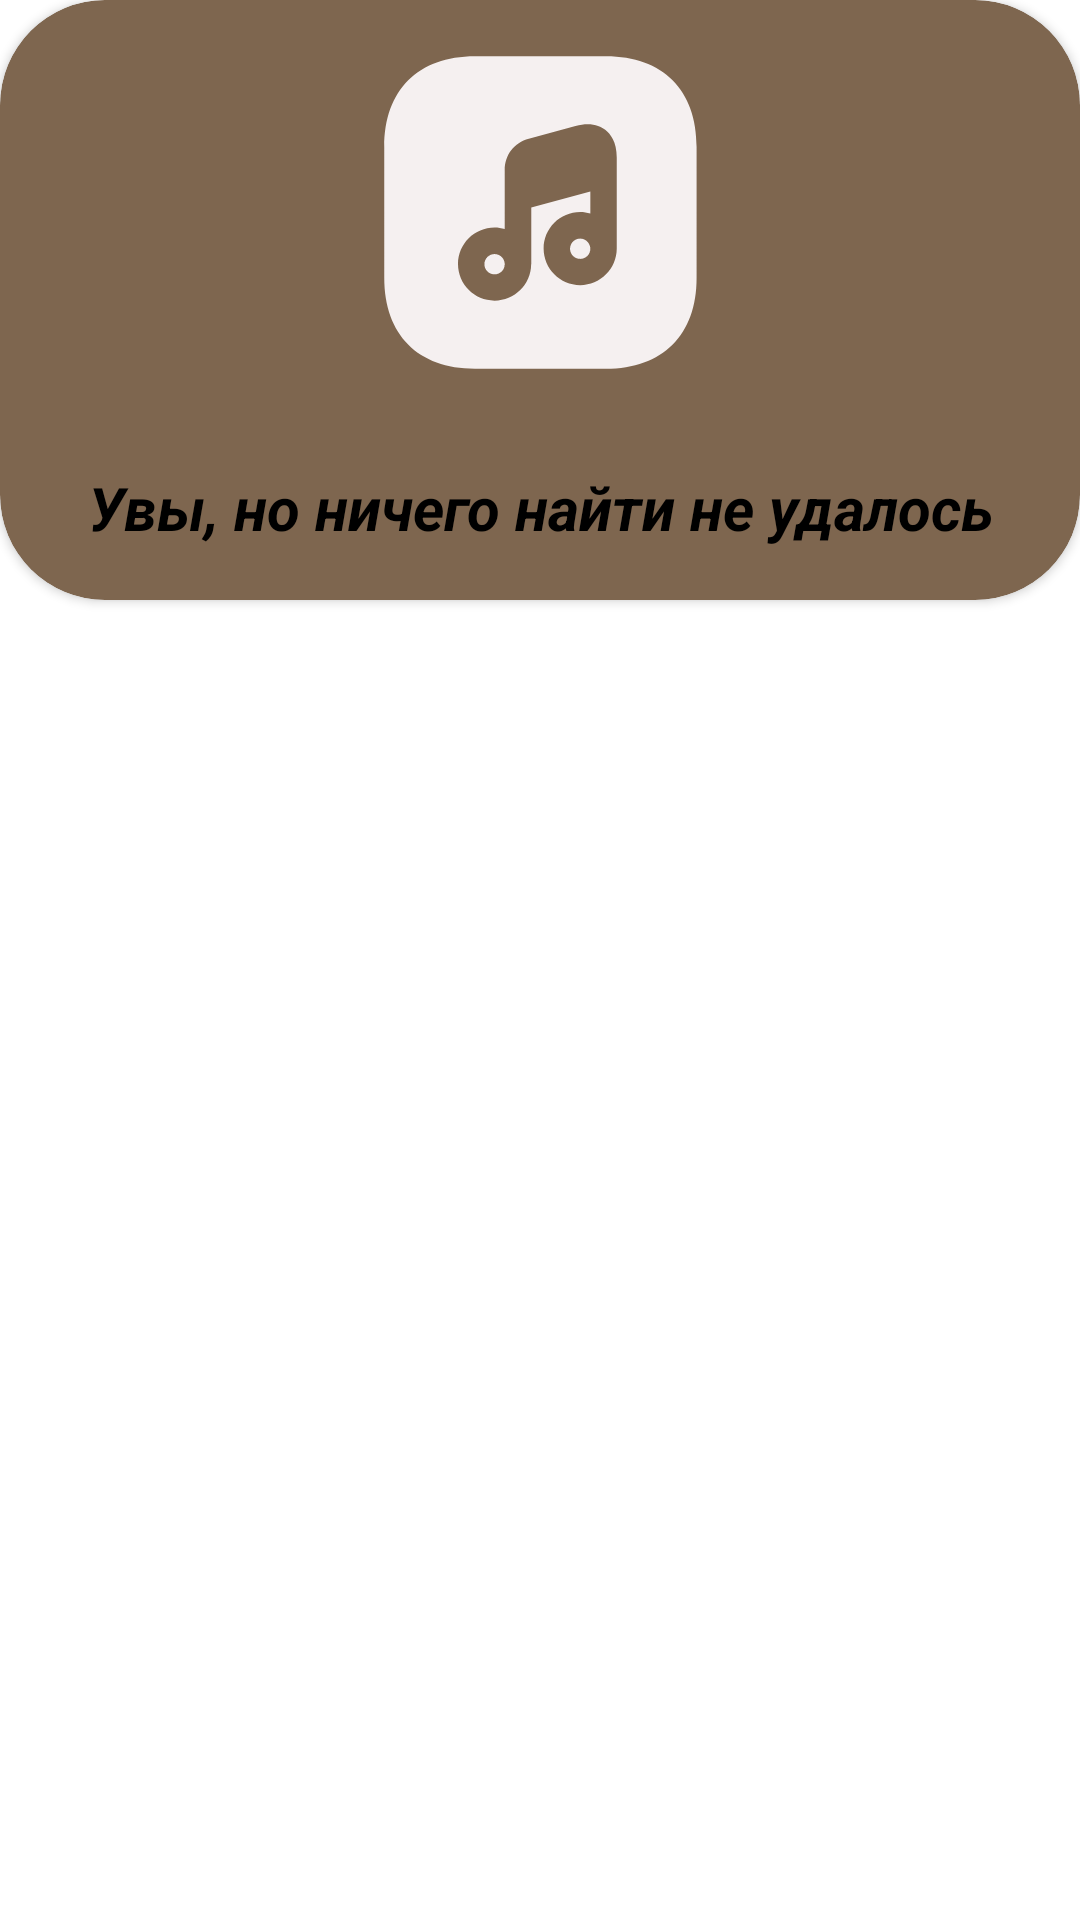

Here is an Android app screen rendered from its layout file. Give the layout XML and the strings, colors and styles it references.
<!-- AndroidManifest.xml: fallback theme Theme.MaterialComponents.DayNight.NoActionBar -->
<!-- res/layout/fragment_library_is_empty.xml -->
<?xml version="1.0" encoding="utf-8"?>
<androidx.constraintlayout.widget.ConstraintLayout xmlns:android="http://schemas.android.com/apk/res/android"
    android:layout_width="match_parent"
    xmlns:tools="http://schemas.android.com/tools"
    xmlns:app="http://schemas.android.com/apk/res-auto"
    android:layout_height="wrap_content"
    tools:context=".views.elements.LibraryIsEmptyFragment">

    <androidx.cardview.widget.CardView
        android:layout_width="match_parent"
        android:layout_height="200dp"
        app:cardBackgroundColor="@color/main_page_navigation_background"
        app:layout_constraintStart_toStartOf="parent"
        app:layout_constraintTop_toTopOf="parent"
        app:layout_constraintEnd_toEndOf="parent"
        app:cardCornerRadius="@dimen/radius_card">

        <androidx.constraintlayout.widget.ConstraintLayout
            android:layout_width="match_parent"
            android:layout_height="match_parent">

            <ImageView
                android:id="@+id/emptySearchIcon"
                android:layout_width="125dp"
                android:layout_height="125dp"
                app:layout_constraintStart_toStartOf="parent"
                app:layout_constraintEnd_toEndOf="parent"
                app:layout_constraintTop_toTopOf="parent"
                app:layout_constraintBottom_toTopOf="@id/cardName"
                android:layout_margin="@dimen/margin_default"
                app:srcCompat="@drawable/music_square" />

            <TextView
                android:id="@+id/cardName"
                android:layout_width="match_parent"
                android:gravity="center"
                app:layout_constraintTop_toBottomOf="@id/emptySearchIcon"
                app:layout_constraintStart_toStartOf="parent"
                app:layout_constraintEnd_toEndOf="parent"
                app:layout_constraintBottom_toBottomOf="parent"
                style="@style/CardNameText"
                android:text="@string/empty_search_result" />
        </androidx.constraintlayout.widget.ConstraintLayout>
    </androidx.cardview.widget.CardView>

</androidx.constraintlayout.widget.ConstraintLayout>
<!-- resources referenced by this layout -->
<resources>
  <color name="main_page_navigation_background">#7E664F</color>
  <dimen name="margin_default">5dp</dimen>
  <dimen name="radius_card">35dp</dimen>
  <!-- drawable music_square (drawable) -->
  <vector xmlns:android="http://schemas.android.com/apk/res/android"
      android:width="45dp"
      android:height="45dp"
      android:viewportWidth="45"
      android:viewportHeight="45">
    <path
        android:pathData="M27.263,25.631C26.587,25.631 26.044,26.175 26.044,26.85C26.044,27.525 26.587,28.069 27.263,28.069C27.938,28.069 28.481,27.525 28.481,26.85C28.462,26.175 27.919,25.631 27.263,25.631Z"
        android:fillColor="@color/icon"/>
    <path
        android:pathData="M16.987,27.487C16.313,27.487 15.769,28.031 15.769,28.706C15.769,29.381 16.313,29.925 16.987,29.925C17.663,29.925 18.206,29.381 18.206,28.706C18.206,28.031 17.663,27.487 16.987,27.487Z"
        android:fillColor="@color/icon"/>
    <path
        android:pathData="M30.356,3.75H14.644C7.819,3.75 3.75,7.819 3.75,14.644V30.337C3.75,37.181 7.819,41.25 14.644,41.25H30.337C37.162,41.25 41.231,37.181 41.231,30.356V14.644C41.25,7.819 37.181,3.75 30.356,3.75ZM31.65,17.906V26.831C31.65,29.25 29.681,31.219 27.263,31.219C24.844,31.219 22.875,29.25 22.875,26.831C22.875,24.413 24.844,22.444 27.263,22.444C27.694,22.444 28.087,22.519 28.481,22.631V19.969L21.394,21.9V28.688C21.394,28.706 21.375,28.725 21.375,28.744C21.356,31.144 19.388,33.075 16.987,33.075C14.569,33.075 12.6,31.106 12.6,28.688C12.6,26.269 14.569,24.3 16.987,24.3C17.419,24.3 17.813,24.375 18.206,24.487V20.681V17.419C18.206,15.6 19.331,14.119 21.094,13.65L26.7,12.113C28.5,11.625 29.625,12.094 30.263,12.581C30.881,13.069 31.65,14.025 31.65,15.9V17.906Z"
        android:fillColor="@color/icon"/>
  </vector>
  <string name="empty_search_result">Увы, но ничего найти не удалось</string>
  <style name="CardNameText" parent="TextAppearance.AppCompat">
          <item name="android:layout_width">@dimen/cover_size_big</item>
          <item name="android:layout_height">@dimen/text_block_h</item>
          <item name="android:textColor">@color/black</item>
          <item name="android:textStyle">bold|italic</item>
          <item name="android:textSize">@dimen/text_size_big</item>
      </style>
  <color name="icon">#F5F0F0</color>
  <dimen name="cover_size_big">110dp</dimen>
  <dimen name="text_block_h">55dp</dimen>
  <color name="black">#FF000000</color>
  <dimen name="text_size_big">20sp</dimen>
</resources>
